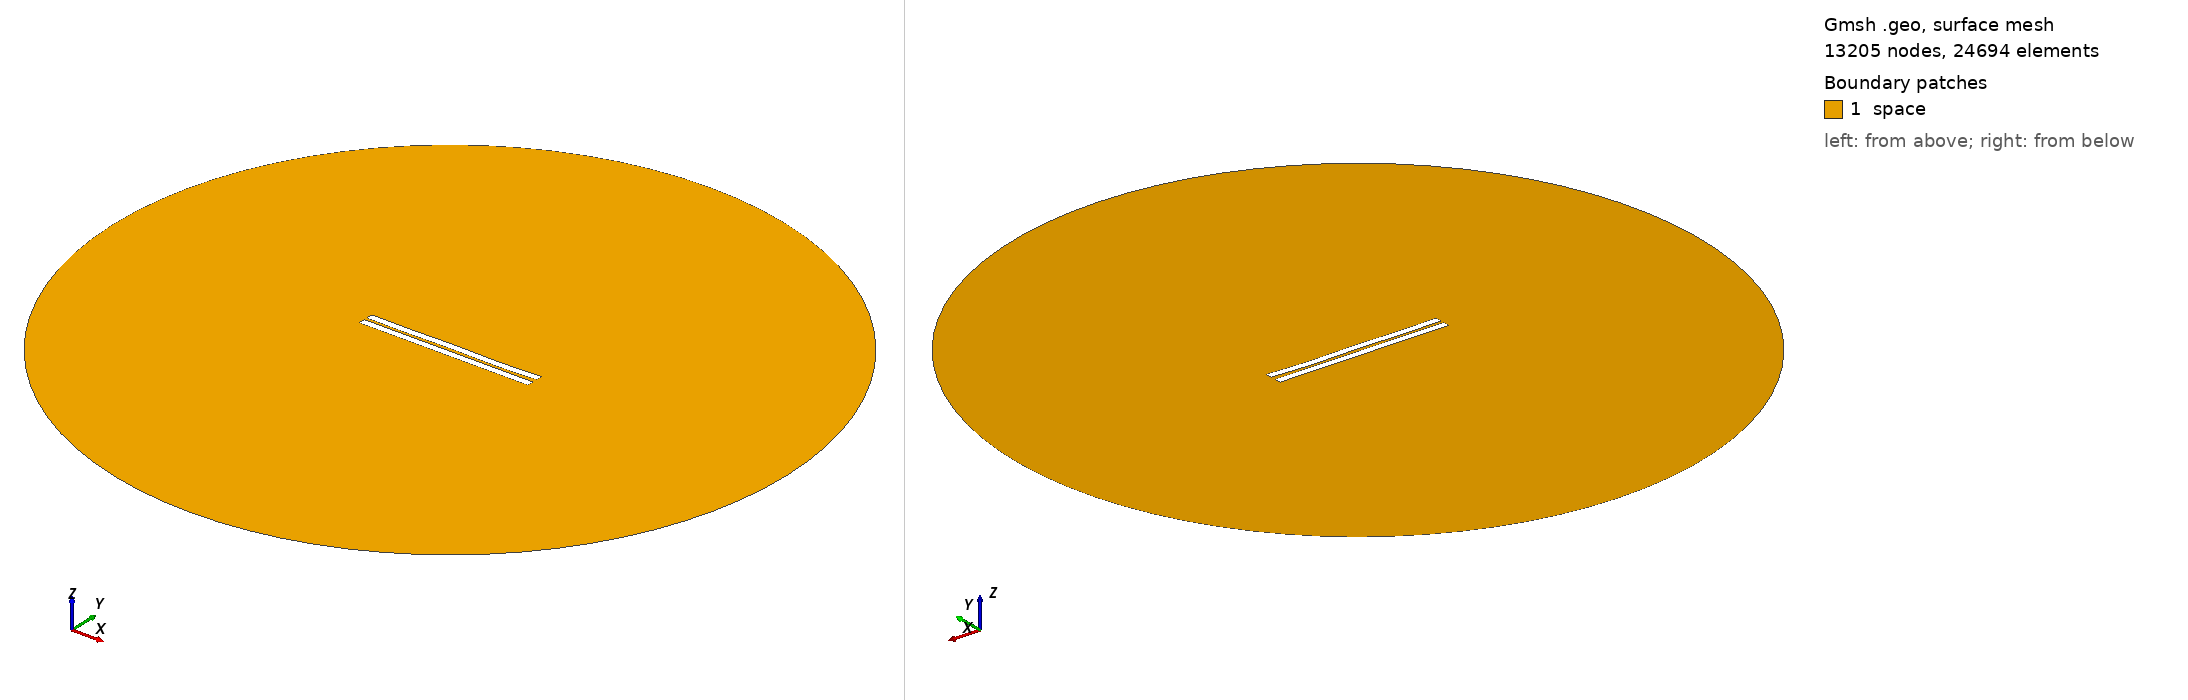

Gmsh geometry script, surface-meshed: 13205 nodes, 24694 surface elements. Boundary patches (legend numbers): 1 space. Left view from above one corner, right view from below the opposite corner. Legend entries are the model's physical surfaces. The drawing asked Gmsh for element sizes between 1% and 20% of the model's largest extent; the script's own settings can give other sizes.

=== 1166.geo (drawn) ===
//---------------------------------------
// Geometry kernel
//---------------------------------------

SetFactory("OpenCASCADE");



//---------------------------------------
// Parameters of the geometry
//---------------------------------------

// Overetch of the upper plate
overetch = 0.0;

// Distance between the plates
distance = 1.75;

// Discretization over the x axis (for the deformation)
nx = 50; 

// Length of the plate
L = 100 - overetch; 

// Number of modes
n = 4; 

// 1st mode coefficient
coeff(1) = 0.15;
beta(1) = 0.596864 * 3.1415926535 / L;

// 2nd mode coefficient
coeff(2) = -0.075;
beta(2) = 1.49418 * 3.1415926535 / L;

// 3rd mode coefficient
coeff(3) = 0.07499999999999998;
beta(3) = 2.50025 * 3.1415926535 / L;

// 4th mode coefficient
coeff(4) = -0.15;
beta(4) = 3.49999 * 3.1415926535 / L;



//---------------------------------------
// Upper plate (deformed rectangle)
//---------------------------------------

// Coordiantes of the upper plate
xmin = -50;
xmax = 50 - overetch;

// Height of the upper plate
yheight = 4 - 2 * overetch;

// Indexes of the points
UpperID[] = {};
LowerID[] = {};
LeftID[] = {};
RightID[] = {};

// Point index
p = 1;

// Horizontal edges
For i In {1:nx}
    x = xmin + (i-1)*(xmax - xmin)/(nx-1);

    y_bottom = distance / 2 + overetch;
    For j In {1:n}
        C = (Cosh(beta(j)*L) + Cos(beta(j)*L)) / (Sinh(beta(j)*L) + Sin(beta(j)*L));
        y_bottom  = y_bottom + coeff(j) * (Cosh(beta(j)*(x+50)) - Cos(beta(j)*(x+50)) - C * (Sinh(beta(j)*(x+50)) - Sin(beta(j)*(x+50))));
    EndFor

    y_top = y_bottom + yheight;

    Point(p) = {x, y_top, 0, 1.0};
    UpperID[i] = p;
    p = p + 1;

    Point(p) = {x, y_bottom, 0, 1.0};
    LowerID[i] = p;
    p = p + 1;
EndFor

// Create point lists
UpperPts[] = {}; LowerPts[] = {};
For i In {1:nx}
  UpperPts[] += {UpperID[i]};
  LowerPts[] += {LowerID[i]};
EndFor

// Build splines
Spline(1) = {UpperPts[]};
Spline(2) = {LowerPts[]};
Line(3) = {LowerPts[nx-1], UpperPts[nx-1]};
Line(4) = {LowerPts[0], UpperPts[0]};

// Build the plane surface
Curve Loop(1) = {2, 3, -1, -4};
Plane Surface(1) = {1};



//---------------------------------------
// Lower plate (rectangle)
//---------------------------------------

// Vertices
Point(1001) = {-50, -1, 0, 1.0};
Point(1002) = { 50, -1, 0, 1.0};
Point(1003) = { 50,  -5, 0, 1.0};
Point(1004) = {-50,  -5, 0, 1.0};

// Edges
Line(5) = {1001, 1002};
Line(6) = {1002, 1003};
Line(7) = {1003, 1004};
Line(8) = {1004, 1001};

// Plane surface
Line Loop(2) = {5, 6, 7, 8};
Plane Surface(2) = {2}; 



//---------------------------------------
// Outer (fictious) boundary
//---------------------------------------

// Points
Point(1005) = {0, 0, 0};       // Center
Point(1006) = {200, 0, 0};     // Start point
Point(1007) = {0, 200, 0};     // 90 degrees
Point(1008) = {-200, 0, 0};    // 180 degrees
Point(1009) = {0, -200, 0};    // 270 degrees

// Circle arcs (each needs start, center, end)
Circle(9) = {1006, 1005, 1007};
Circle(10) = {1007, 1005, 1008};
Circle(11) = {1008, 1005, 1009};
Circle(12) = {1009, 1005, 1006};

// Plane surface for the entire domain
Curve Loop(3) = {9, 10, 11, 12};
Surface(3) = {3};

// Subtract the plates from the whole domain to obtain the actual domain where we want to solve the equations
BooleanDifference{ Surface{3}; Delete; }{ Surface{1}; Surface{2}; Delete; }




//---------------------------------------
// Transfinite Lines/Curves
//---------------------------------------

// Set the number of points on the boundaries
r = 7;

// Plates
Transfinite Curve {1, 2} = 50*r Using Progression 1;
Transfinite Curve {3, 4} = 2*r Using Progression 1;
Transfinite Line {5, 7} = 50*r Using Progression 1;
Transfinite Line {6, 8} = 2*r Using Progression 1;

// Outer boundary
Transfinite Line {9, 10, 11, 12} = 20 Using Progression 1;



//---------------------------------------
// Physical groups
//---------------------------------------                

// Physical curves (boundaries)
Physical Line("force_segment", 10) = {2};
Physical Line("upper_plate", 11) = {1, 3, 4};
Physical Line("lower_plate", 12) = {5, 6, 7, 8};
Physical Line("boundary", 20) = {9, 10, 11, 12};

// Physical Surfaces
Physical Surface("space", 30) = {3};



//---------------------------------------
// 6. Generate the Mesh
//---------------------------------------

// 2D mesh generation
Mesh 2;
